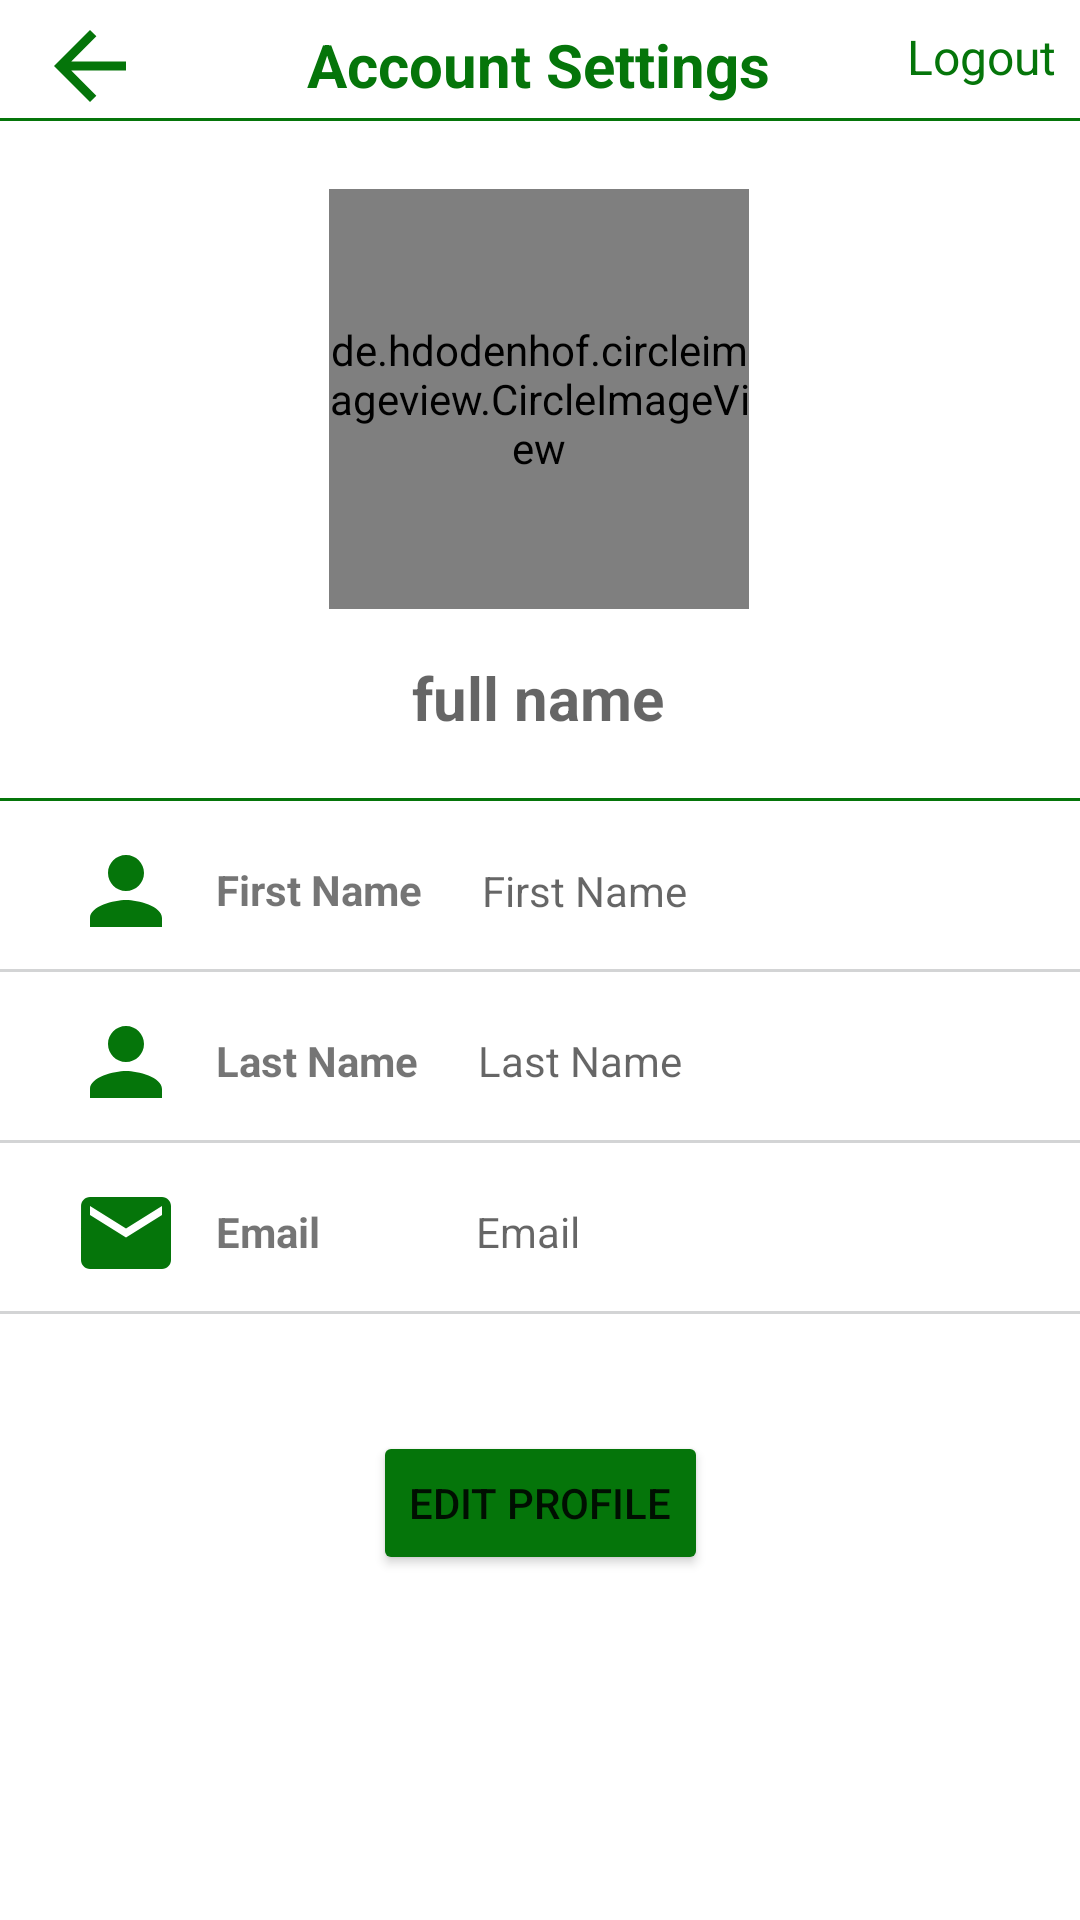

Layout XML and referenced resources for this Android screen:
<!-- AndroidManifest.xml: application theme Theme.411Project -->
<!-- res/layout/user_profile.xml -->
<?xml version="1.0" encoding="utf-8"?>
<layout
    xmlns:android="http://schemas.android.com/apk/res/android"
    xmlns:app="http://schemas.android.com/apk/res-auto"
    xmlns:tools="http://schemas.android.com/tools">

    <androidx.constraintlayout.widget.ConstraintLayout
        android:layout_width="match_parent"
        android:layout_height="match_parent"
        tools:context=".screens.userProfile.UserProfile">

        <TextView
            android:id="@+id/fullname"
            android:layout_width="wrap_content"
            android:layout_height="wrap_content"
            android:layout_marginTop="16dp"
            android:hint="full name"
            android:textSize="20dp"
            android:textStyle="bold"
            android:textColor="@color/lfgreen"
            app:layout_constraintEnd_toEndOf="parent"
            app:layout_constraintHorizontal_bias="0.498"
            app:layout_constraintStart_toStartOf="parent"
            app:layout_constraintTop_toBottomOf="@+id/userpfp" />

        <ImageView
            android:id="@+id/userprofileback"
            android:layout_width="wrap_content"
            android:layout_height="wrap_content"
            android:layout_marginStart="12dp"
            android:layout_marginTop="4dp"
            app:layout_constraintStart_toStartOf="parent"
            app:layout_constraintTop_toTopOf="parent"
            app:srcCompat="@drawable/ic_backarrow" />

        <View
            android:id="@+id/bar1"
            android:layout_width="match_parent"
            android:layout_height="1dp"
            android:background="@color/lfgreen"
            app:layout_constraintBottom_toBottomOf="parent"
            app:layout_constraintTop_toBottomOf="@+id/fullname"
            app:layout_constraintVertical_bias="0.051"
            tools:layout_editor_absoluteX="0dp" />

        <View
            android:id="@+id/bar0"
            android:layout_width="match_parent"
            android:layout_height="1dp"
            android:background="@color/lfgreen"
            app:layout_constraintBottom_toBottomOf="parent"
            app:layout_constraintTop_toBottomOf="@+id/userprofiletop"
            app:layout_constraintVertical_bias="0.007"
            tools:layout_editor_absoluteX="0dp" />

        <TextView
            android:id="@+id/userprofilelogout"
            android:layout_width="wrap_content"
            android:layout_height="wrap_content"
            android:layout_marginTop="8dp"
            android:layout_marginEnd="8dp"
            android:text="Logout"
            android:textColor="#05750A"
            android:textSize="16dp"
            app:layout_constraintEnd_toEndOf="parent"
            app:layout_constraintTop_toTopOf="parent" />

        <TextView
            android:id="@+id/userprofiletop"
            android:layout_width="wrap_content"
            android:layout_height="wrap_content"
            android:layout_marginTop="8dp"
            android:text="Account Settings"
            android:textColor="@color/lfgreen"
            android:textSize="20dp"
            android:textStyle="bold"
            app:layout_constraintEnd_toEndOf="parent"
            app:layout_constraintHorizontal_bias="0.498"
            app:layout_constraintStart_toStartOf="parent"
            app:layout_constraintTop_toTopOf="parent" />

        <de.hdodenhof.circleimageview.CircleImageView
            android:id="@+id/userpfp"
            android:layout_width="140dp"
            android:layout_height="140dp"
            android:layout_marginTop="28dp"
            android:src="@mipmap/harold"
            app:layout_constraintEnd_toEndOf="parent"
            app:layout_constraintHorizontal_bias="0.498"
            app:layout_constraintStart_toStartOf="parent"
            app:layout_constraintTop_toBottomOf="@+id/userprofiletop"></de.hdodenhof.circleimageview.CircleImageView>

        <ImageView
            android:id="@+id/firstnameicon"
            android:layout_width="36dp"
            android:layout_height="36dp"
            android:layout_marginStart="24dp"
            android:layout_marginTop="12dp"
            android:src="@drawable/person"
            app:layout_constraintStart_toStartOf="parent"
            app:layout_constraintTop_toBottomOf="@+id/bar1" />

        <View
            android:id="@+id/bar2"
            android:layout_width="match_parent"
            android:layout_height="1dp"
            android:layout_marginTop="8dp"
            android:background="@color/light_gray"
            app:layout_constraintTop_toBottomOf="@id/firstnameicon"
            tools:layout_editor_absoluteX="0dp" />

        <ImageView
            android:id="@+id/lastnameicon"
            android:layout_width="36dp"
            android:layout_height="36dp"
            android:layout_marginStart="24dp"
            android:layout_marginTop="12dp"
            android:src="@drawable/person"
            app:layout_constraintStart_toStartOf="parent"
            app:layout_constraintTop_toBottomOf="@+id/bar2" />

        <ImageView
            android:id="@+id/emailicon"
            android:layout_width="36dp"
            android:layout_height="36dp"
            android:layout_marginStart="24dp"
            android:layout_marginTop="12dp"
            android:src="@drawable/email"
            app:layout_constraintStart_toStartOf="parent"
            app:layout_constraintTop_toBottomOf="@+id/bar3" />

        <TextView
            android:id="@+id/firstnametext"
            android:layout_width="wrap_content"
            android:layout_height="wrap_content"
            android:layout_marginStart="12dp"
            android:layout_marginTop="20dp"
            android:text="First Name"
            android:textStyle="bold"
            app:layout_constraintStart_toEndOf="@+id/firstnameicon"
            app:layout_constraintTop_toBottomOf="@+id/bar1" />

        <TextView
            android:id="@+id/lastnametext"
            android:layout_width="wrap_content"
            android:layout_height="wrap_content"
            android:layout_marginStart="12dp"
            android:layout_marginTop="20dp"
            android:text="Last Name"
            android:textStyle="bold"
            app:layout_constraintStart_toEndOf="@+id/lastnameicon"
            app:layout_constraintTop_toBottomOf="@+id/bar2" />

        <View
            android:id="@+id/bar3"
            android:layout_width="match_parent"
            android:layout_height="1dp"
            android:layout_marginTop="8dp"
            android:background="@color/light_gray"
            app:layout_constraintTop_toBottomOf="@id/lastnameicon"
            tools:layout_editor_absoluteX="0dp" />

        <TextView
            android:id="@+id/emailtext"
            android:layout_width="wrap_content"
            android:layout_height="wrap_content"
            android:layout_marginStart="12dp"
            android:layout_marginTop="20dp"
            android:text="Email"
            android:textStyle="bold"
            app:layout_constraintStart_toEndOf="@+id/emailicon"
            app:layout_constraintTop_toBottomOf="@+id/bar3" />

        <TextView
            android:id="@+id/firstnamefield"
            android:layout_width="wrap_content"
            android:layout_height="wrap_content"
            android:layout_marginStart="20dp"
            android:hint="First Name"
            android:textSize="14dp"
            app:layout_constraintBottom_toTopOf="@+id/bar2"
            app:layout_constraintStart_toEndOf="@+id/firstnametext"
            app:layout_constraintTop_toBottomOf="@+id/bar1"
            app:layout_constraintVertical_bias="0.552" />

        <TextView
            android:id="@+id/lastnamefield"
            android:layout_width="wrap_content"
            android:layout_height="wrap_content"
            android:layout_marginStart="20dp"
            android:hint="Last Name"
            android:textSize="14dp"
            app:layout_constraintBottom_toTopOf="@+id/bar3"
            app:layout_constraintStart_toEndOf="@+id/lastnametext"
            app:layout_constraintTop_toBottomOf="@+id/bar2"
            app:layout_constraintVertical_bias="0.54" />

        <TextView
            android:id="@+id/emailfield"
            android:layout_width="wrap_content"
            android:layout_height="wrap_content"
            android:layout_marginStart="52dp"
            android:layout_marginTop="20dp"
            android:hint="Email"
            app:layout_constraintStart_toEndOf="@+id/emailtext"
            app:layout_constraintTop_toBottomOf="@+id/bar3" />

        <View
            android:id="@+id/bar4"
            android:layout_width="match_parent"
            android:layout_height="1dp"
            android:layout_marginTop="8dp"
            android:background="@color/light_gray"
            app:layout_constraintTop_toBottomOf="@+id/emailicon"
            />

        <Button
            android:id="@+id/EditProfileButton"
            android:layout_width="wrap_content"
            android:layout_height="wrap_content"
            android:layout_marginTop="40dp"
            android:backgroundTint="@color/lfgreen"
            android:text="Edit Profile"
            app:icon="@drawable/create"
            app:layout_constraintEnd_toEndOf="parent"
            app:layout_constraintStart_toStartOf="parent"
            app:layout_constraintTop_toTopOf="@+id/bar4" />

    </androidx.constraintlayout.widget.ConstraintLayout>

</layout>
<!-- resources referenced by this layout -->
<resources>
  <color name="lfgreen">#05750A</color>
  <color name="light_gray">#D3D4D5</color>
  <!-- drawable create (drawable) -->
  <vector android:height="24dp" android:tint="#05750A"
      android:viewportHeight="24" android:viewportWidth="24"
      android:width="24dp" xmlns:android="http://schemas.android.com/apk/res/android">
      <path android:fillColor="@android:color/white" android:pathData="M3,17.25V21h3.75L17.81,9.94l-3.75,-3.75L3,17.25zM20.71,7.04c0.39,-0.39 0.39,-1.02 0,-1.41l-2.34,-2.34c-0.39,-0.39 -1.02,-0.39 -1.41,0l-1.83,1.83 3.75,3.75 1.83,-1.83z"/>
  </vector>
  <!-- drawable email (drawable) -->
  <vector android:height="24dp" android:tint="#05750A"
      android:viewportHeight="24" android:viewportWidth="24"
      android:width="24dp" xmlns:android="http://schemas.android.com/apk/res/android">
      <path android:fillColor="@android:color/white" android:pathData="M20,4L4,4c-1.1,0 -1.99,0.9 -1.99,2L2,18c0,1.1 0.9,2 2,2h16c1.1,0 2,-0.9 2,-2L22,6c0,-1.1 -0.9,-2 -2,-2zM20,8l-8,5 -8,-5L4,6l8,5 8,-5v2z"/>
  </vector>
  <!-- drawable ic_backarrow (drawable) -->
  <vector android:height="36dp" android:tint="#05750A"
      android:viewportHeight="24" android:viewportWidth="24"
      android:width="36dp" xmlns:android="http://schemas.android.com/apk/res/android">
      <path android:fillColor="@android:color/white" android:pathData="M20,11H7.83l5.59,-5.59L12,4l-8,8 8,8 1.41,-1.41L7.83,13H20v-2z"/>
  </vector>
  <!-- drawable person (drawable) -->
  <vector android:height="24dp" android:tint="#05750A"
      android:viewportHeight="24" android:viewportWidth="24"
      android:width="24dp" xmlns:android="http://schemas.android.com/apk/res/android">
      <path android:fillColor="@android:color/white" android:pathData="M12,12c2.21,0 4,-1.79 4,-4s-1.79,-4 -4,-4 -4,1.79 -4,4 1.79,4 4,4zM12,14c-2.67,0 -8,1.34 -8,4v2h16v-2c0,-2.66 -5.33,-4 -8,-4z"/>
  </vector>
  <!-- mipmap harold: png bitmap (mipmap-hdpi, 11906 bytes) -->
  <style name="Theme.411Project" parent="Theme.MaterialComponents.DayNight.DarkActionBar">
          
          <item name="colorPrimary">@android:color/background_dark</item>
          <item name="colorPrimaryVariant">#038B09</item>
          <item name="colorOnPrimary">@color/white</item>
          
          <item name="colorSecondary">#000000</item>
          <item name="colorSecondaryVariant">@color/black</item>
          <item name="colorOnSecondary">@color/black</item>
          
          <item name="android:statusBarColor" tools:targetApi="l">?attr/colorPrimaryVariant</item>
          
      </style>
  <color name="white">#FFFFFFFF</color>
  <color name="black">#FF000000</color>
</resources>
